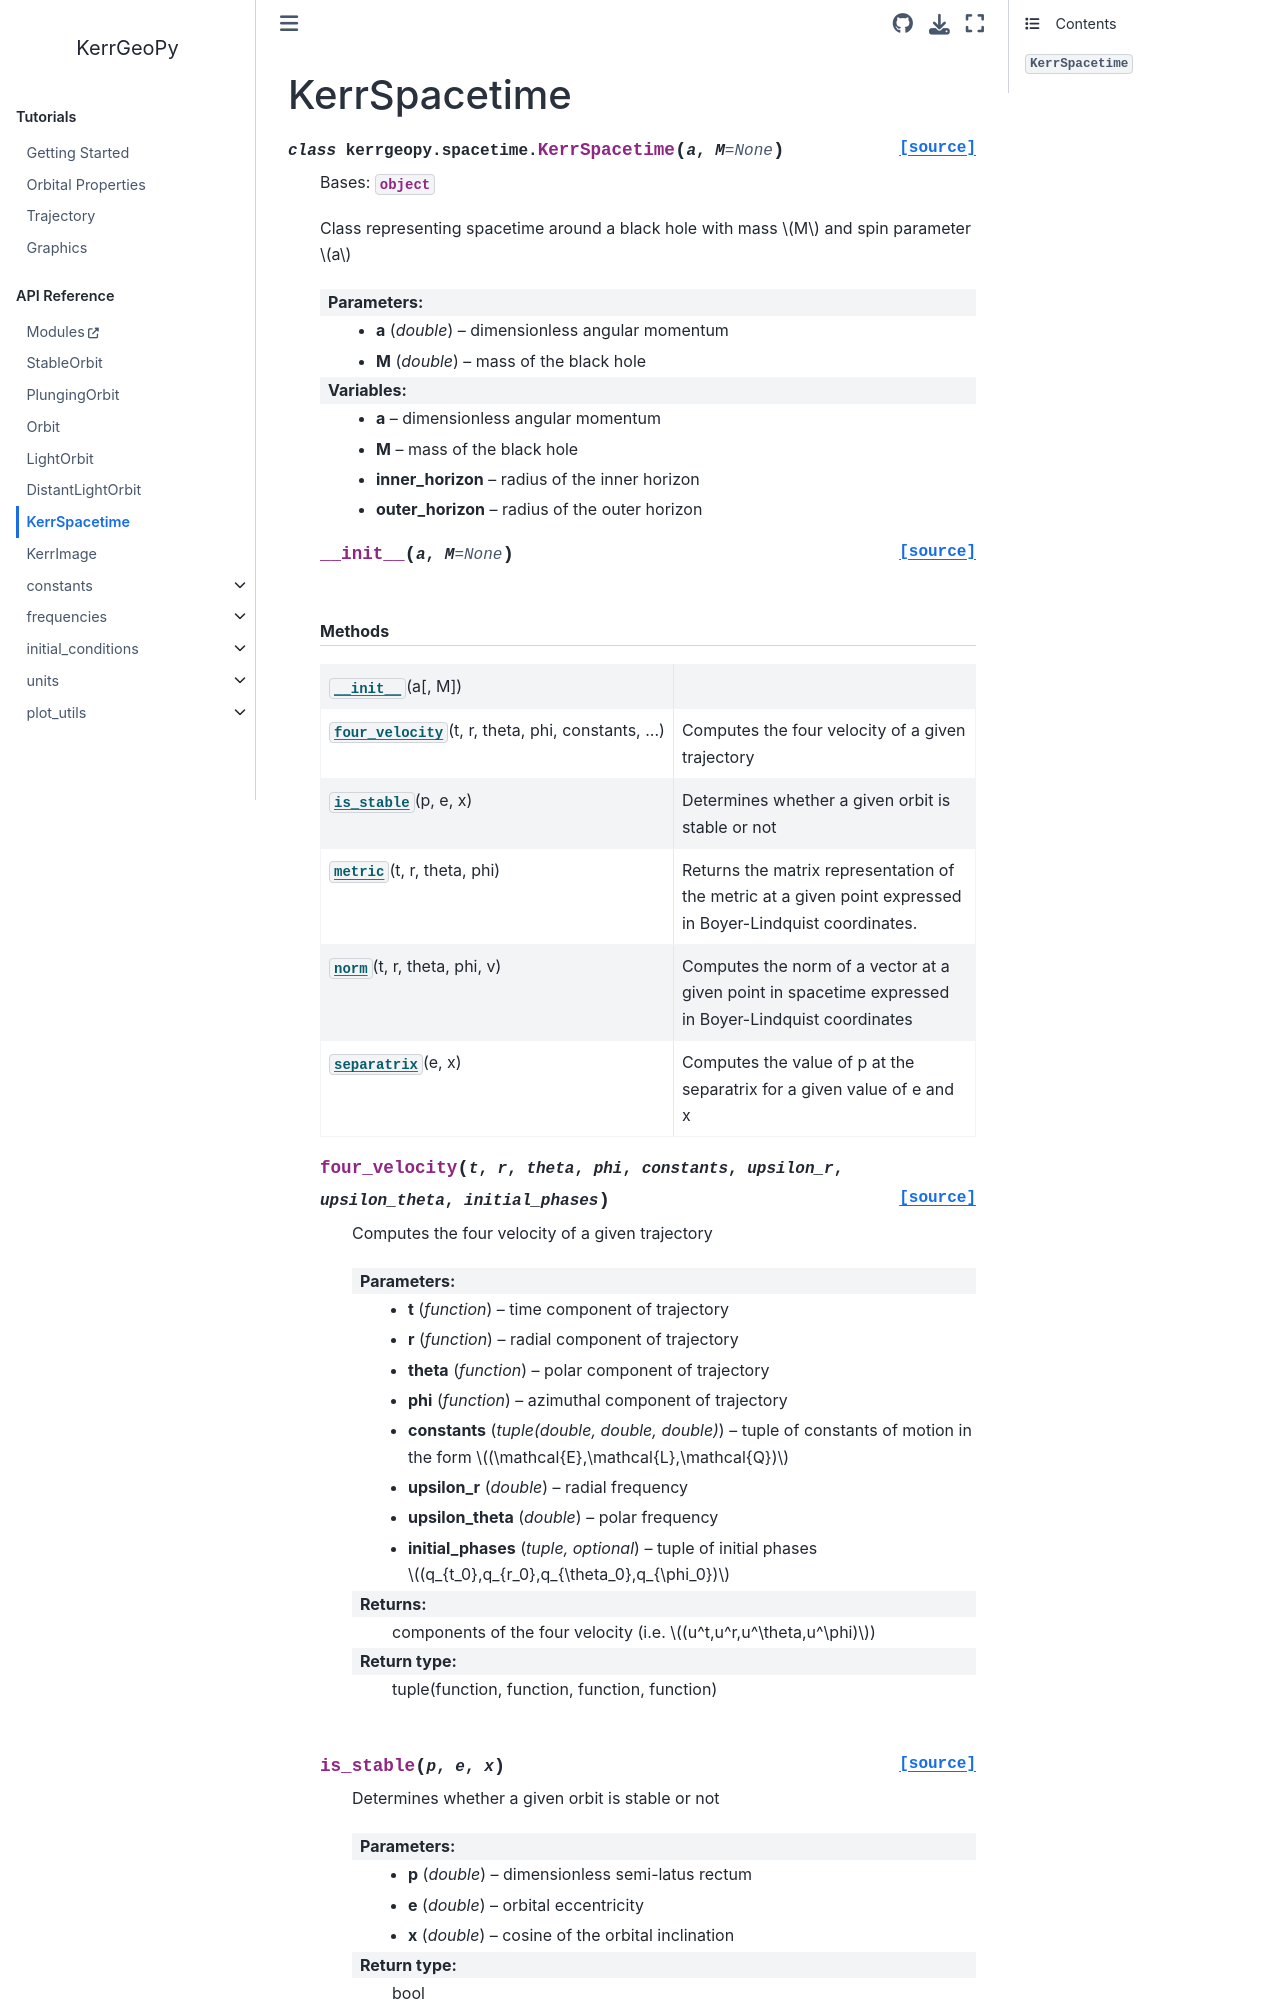

repository: Yachim/KerrGeoPy · page: _autosummary/kerrgeopy.spacetime.KerrSpacetime.html · generator: sphinx

KerrSpacetime
=============

.. currentmodule:: kerrgeopy.spacetime

.. autoclass:: KerrSpacetime
   :members:
   :show-inheritance:
   :inherited-members:

   
   .. automethod:: __init__

   
   .. rubric:: Methods
